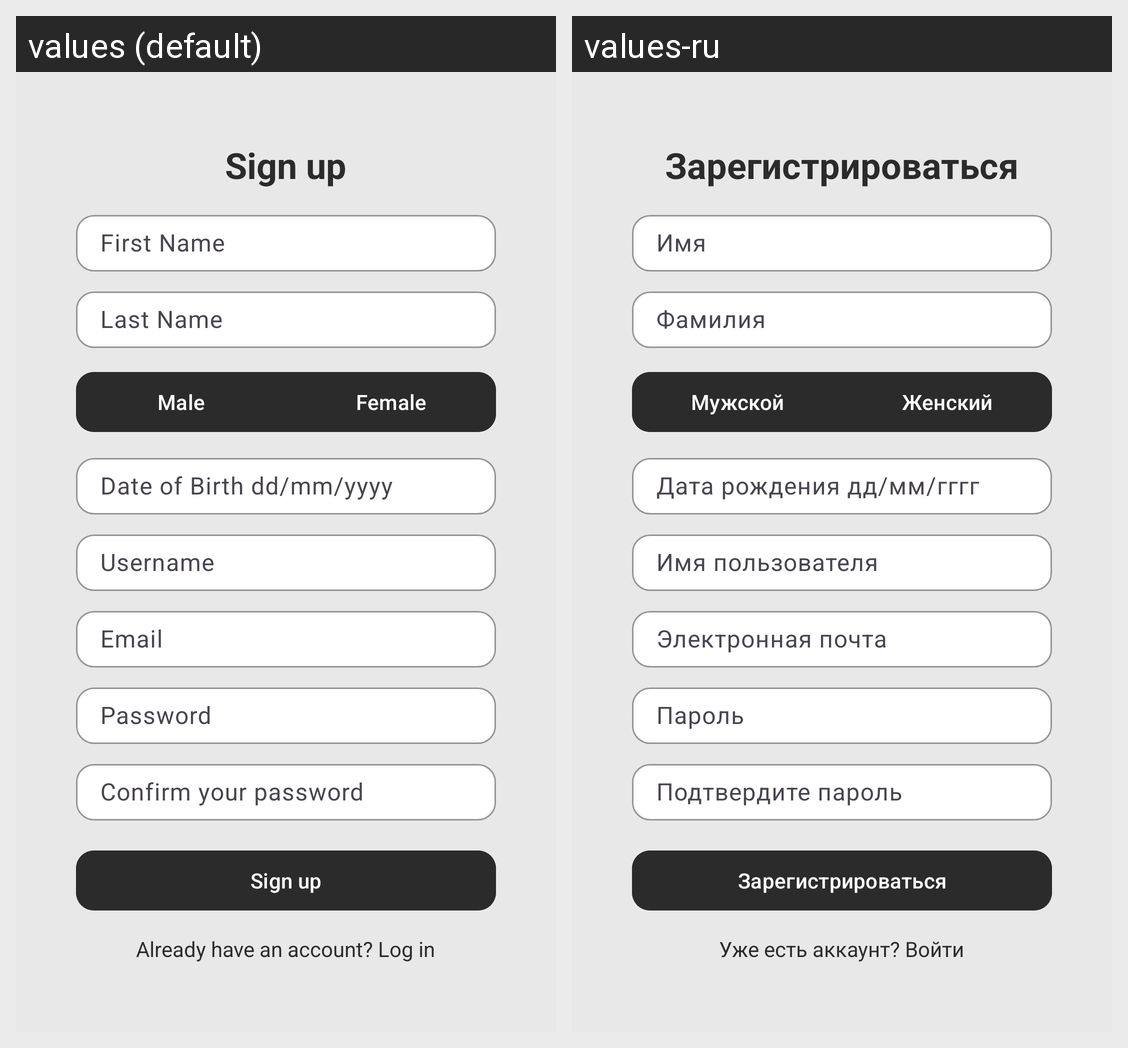

For this localized Android screen grid, give each drawn string resource with its value in every locale shown.
Android screen res/layout/activity_register.xml rendered under 2 locales, left to right: values (default), values-ru. Device: Nexus 5 (rendered at 1080×1920; each locale shown at half size, 540×960, under a caption strip naming it); theme Theme.Sole8.
Strings drawn on this screen, with the default value and each locale's value (text and hints the layout hard-codes, and strings that could not be matched under every locale, appear in the picture but are not listed):

sign_up
  values: Sign up
  values-ru: Зарегистрироваться

first_name
  values: First Name
  values-ru: Имя

last_name
  values: Last Name
  values-ru: Фамилия

male
  values: Male
  values-ru: Мужской

female
  values: Female
  values-ru: Женский

birthday
  values: Date of Birth dd/mm/yyyy
  values-ru: Дата рождения дд/мм/гггг

username
  values: Username
  values-ru: Имя пользователя

email
  values: Email
  values-ru: Электронная почта

password
  values: Password
  values-ru: Пароль

password_conf
  values: Confirm your password
  values-ru: Подтвердите пароль

move_to_login
  values: Already have an account? Log in
  values-ru: Уже есть аккаунт? Войти
